Run: headless pygame with SDL's dummy video driver; simulated clock (each Clock.tick advances the game by its frame time, no real sleeping); random seed 0; keys injected as events and as key.get_pressed() state; no mouse input.
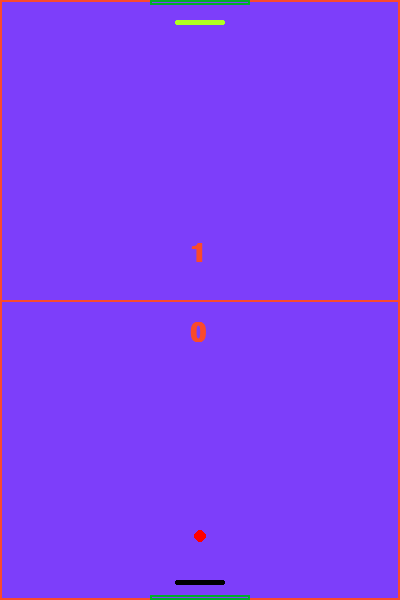
Frame 1 of 4 · flips 1–60 · no input
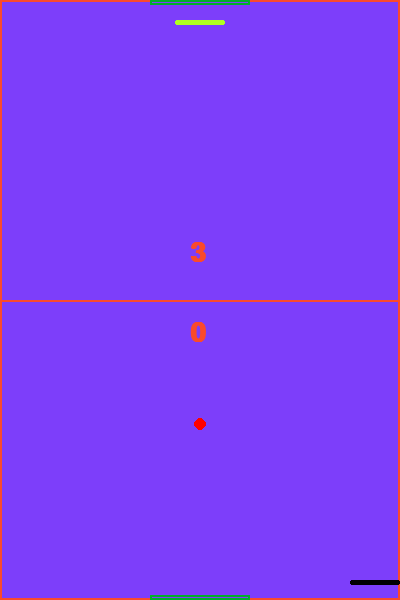
Frame 2 of 4 · flips 61–180 · tapped SPACE, RETURN · held RIGHT (→), D
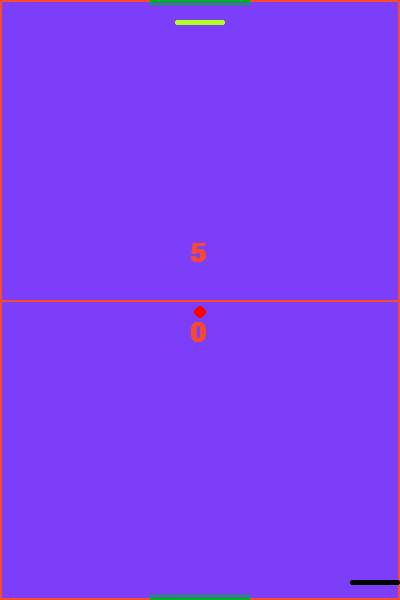
Frame 3 of 4 · flips 181–300 · held DOWN (↓), S
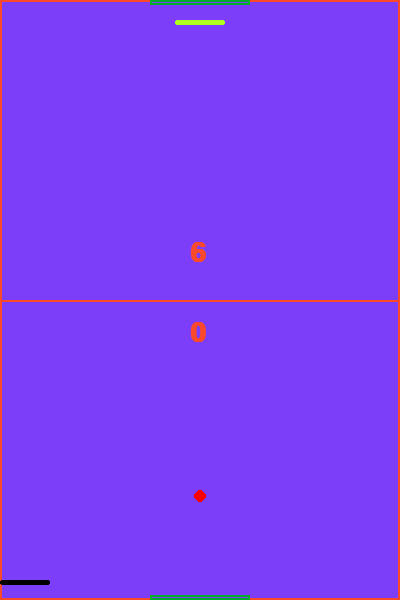
Frame 4 of 4 · flips 301–420 · held LEFT (←), A, UP (↑), W

The pygame program that drew these frames:

import math

import pygame


pygame.init()

running = True

LARGURA = 400
ALTURA = 600
MAX_SCORE = 7

FONTE_PLACAR = pygame.font.SysFont("Arial", 40, bold=True)

rx_ia, ry_ia = 175, 20  # Fica na altura Y=20
speed_ia = 190
ia_score = 0

px, py = 200, 596
rx, ry = 175, 580
player_score = 0

speed = 250
speed_x = 0
speed_y = speed

TELA = pygame.display.set_mode((LARGURA, ALTURA))
pygame.display.set_caption("AI hockey!")

clock = pygame.time.Clock()

def detect_collisions(raquete, bola):
    angulo = 0
    if raquete.colliderect(bola):
        raquete_centro_x = raquete.centerx
        metade_largura = raquete.width / 2
        pos = (bola.centerx - raquete_centro_x) / metade_largura
        pos = max(-1.0, min(1.0, pos))
        
        angulo = pos * (math.pi / 2.25)
        return True, angulo
    return False, angulo

while running:
    dt = clock.tick(60) / 1000
    for event in pygame.event.get():
        if event.type == pygame.QUIT:
            running = False
            
    teclas = pygame.key.get_pressed()

    if teclas[pygame.K_LEFT] and rx>=1:
        rx -= 5
    if teclas[pygame.K_RIGHT]and rx + 50 <= LARGURA - 2:
        rx += 5

    center_ia = rx_ia + 25
    if px > center_ia + 4:
        rx_ia += speed_ia * dt
    elif px < center_ia - 4:
        rx_ia -= speed_ia * dt

    # Restrição para a raquete da IA não sair das paredes laterais
    if rx_ia < 1:
        rx_ia = 1
    if rx_ia + 50 > LARGURA - 2:
        rx_ia = LARGURA - 52

    TELA.fill((125, 62, 250))
    campo = pygame.draw.rect(
        TELA, (250,74,43), (0, 0, LARGURA, ALTURA), width=2
        )
    linha = pygame.draw.line(
        TELA, (250,74,43), (0,ALTURA/2), (LARGURA, ALTURA/2), width=2
        )
    trave1 = pygame.draw.rect(TELA, (0,174, 43), (150, 0, 100, 5), width=2)
    trave2 = pygame.draw.rect(
        TELA, (0,174, 43), (150, ALTURA - 5, 100, 5), width=2
        )

    texto_ia = FONTE_PLACAR.render(str(ia_score), True, (250, 74, 43))
    texto_player = FONTE_PLACAR.render(str(player_score), True, (250, 74, 43))
    
    # Desenha os textos na tela usando coordenadas (X, Y) perto da linha de centro
    TELA.blit(texto_ia, (LARGURA // 2 - 10, ALTURA // 2 - 60))      # Placar da IA acima do meio
    TELA.blit(texto_player, (LARGURA // 2 - 10, ALTURA // 2 + 20))
    
    px += speed_x * dt
    py += speed_y * dt
    
        # ========================================================
    # LOGICA DE GOL E RICOCHETE NO FUNDO (TETO / CHÃO)
    # ========================================================
    
    # --- 1. VERIFICAÇÃO NO TOPO (ZONA DA IA) ---
    if py <= 6:
        # Ponto de colisão horizontal da bola (eixo X)
        # Verifica se está DENTRO do intervalo da trave (X entre 150 e 250)
        if 150 <= px <= 250:
            print("GOL DO JOGADOR!")
            player_score += 1
            if player_score == MAX_SCORE:
                running = False
                break
            
            # Sistema de Reset: Bola volta ao centro indo em direção a quem sofreu o gol
            px, py = 200, 300
            speed_x = 0
            speed_y = -speed  # Vai para cima (em direção à IA)
        else:
            # Caso contrário: A bola atingiu a parede cinza/roxa fora da trave -> RICOCHETEIA
            py = 6
            speed_y = -speed_y

    # --- 2. VERIFICAÇÃO NA BASE (ZONA DO JOGADOR) ---
    if py >= 594:
        # Verifica se está DENTRO do intervalo da trave (X entre 150 e 250)
        if 150 <= px <= 250:
            print("GOL DA IA!")
            ia_score += 1
            if ia_score == MAX_SCORE:
                running = False
                break
            
            # Sistema de Reset: Bola volta ao centro indo em direção a quem sofreu o gol
            px, py = 200, 300
            speed_x = 0
            speed_y = speed   # Vai para baixo (em direção ao Jogador)
        else:
            # Caso contrário: A bola atingiu o fundo fora da trave -> RICOCHETEIA
            py = 594
            speed_y = -speed_y

    if px <= 6:
        px = 6
        speed_x = -speed_x
    if px >= 394:
        px = 394
        speed_x = -speed_x

    bola = pygame.draw.circle(TELA, (255,0,0), (int(px), py), 6)
    raquete = pygame.draw.rect(
        TELA, (0,0,0), (rx, ry, 50, 5), width=0, border_radius=2
        )
    ia = pygame.draw.rect(
        TELA, (176,254,32), (int(rx_ia), ry_ia, 50, 5), width=0, border_radius=2
        )

    colide_player, angulo_player = detect_collisions(raquete, bola)
    if colide_player:
        py = ry - 7
        speed_x = speed * math.sin(angulo_player)
        speed_y = -speed * math.cos(angulo_player)

    colide_ia, angulo_ia = detect_collisions(ia, bola)
    if colide_ia:
        py = ry_ia + 10 + 7
        speed_x = speed * math.sin(angulo_ia)
        speed_y = speed * math.cos(angulo_ia)
        
    pygame.display.flip()
    

pygame.quit()
